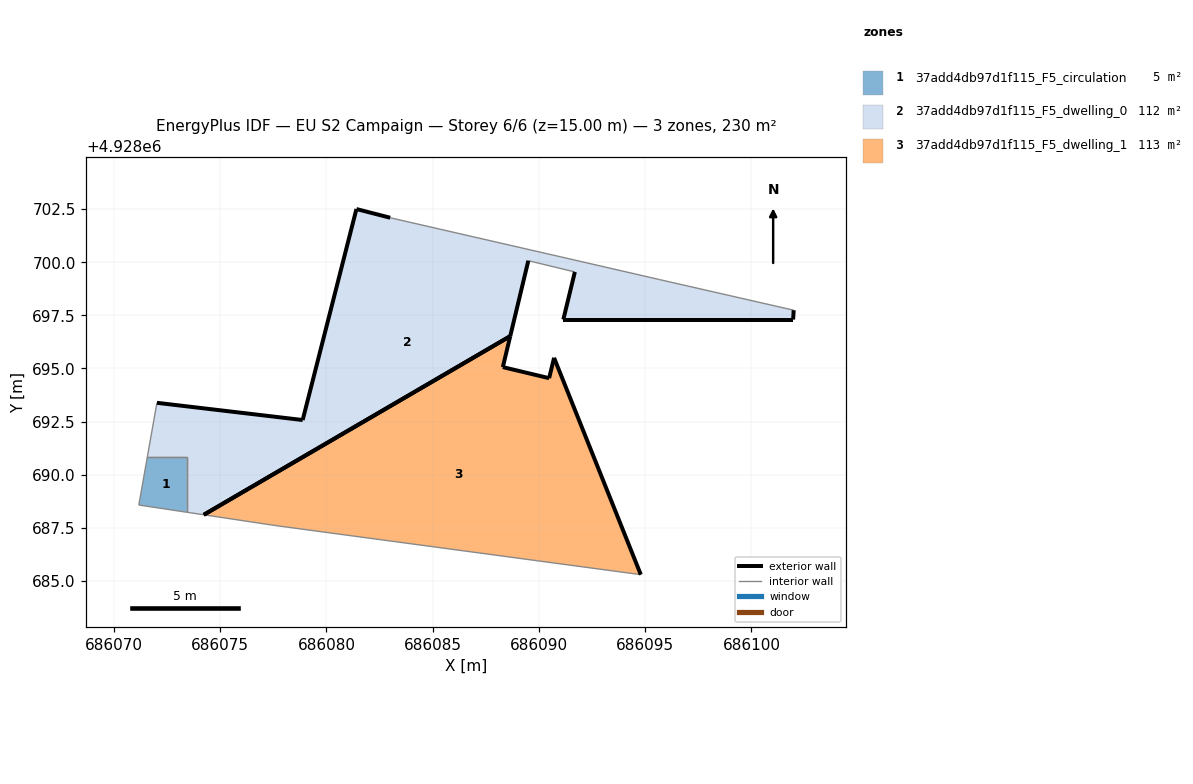
=== STOREY PLAN SPEC (per zone: floor XY polygon, exterior-wall plan segments, windows/doors) ===
zone 1: 37add4db97d1f115_F5_circulation  (5.1 m²)
  floor: (686073.43, 4928688.23) (686073.43, 4928690.84) (686071.57, 4928690.84) (686071.17, 4928688.57)
  interior walls: 4
zone 2: 37add4db97d1f115_F5_dwelling_0  (111.6 m²)
  floor: (686101.96, 4928697.30) (686101.99, 4928697.74) (686095.68, 4928699.18) (686091.03, 4928700.25) (686089.63, 4928700.57) (686083.00, 4928702.09) (686081.41, 4928702.50) (686078.88, 4928692.58) (686072.02, 4928693.38) (686071.57, 4928690.84) (686073.43, 4928690.84) (686073.43, 4928688.23) (686074.23, 4928688.12) (686088.65, 4928696.52) (686089.50, 4928700.07) (686091.69, 4928699.54) (686091.15, 4928697.30)
  exterior wall: (686101.99, 4928697.74) – (686101.96, 4928697.30)  [0.4 m]
  exterior wall: (686101.96, 4928697.30) – (686091.15, 4928697.30)  [10.8 m]
  exterior wall: (686091.15, 4928697.30) – (686091.69, 4928699.54)  [2.3 m]
  exterior wall: (686089.50, 4928700.07) – (686088.65, 4928696.52)  [3.7 m]
  exterior wall: (686072.02, 4928693.38) – (686078.88, 4928692.58)  [6.9 m]
  exterior wall: (686078.88, 4928692.58) – (686081.41, 4928702.50)  [10.2 m]
  exterior wall: (686081.41, 4928702.50) – (686083.00, 4928702.09)  [1.6 m]
  exterior wall: (686088.65, 4928696.52) – (686074.23, 4928688.11)  [16.7 m]
  interior walls: 9
zone 3: 37add4db97d1f115_F5_dwelling_1  (112.9 m²)
  floor: (686094.79, 4928685.30) (686090.71, 4928695.50) (686090.48, 4928694.54) (686088.30, 4928695.07) (686088.65, 4928696.52) (686074.23, 4928688.12) (686077.62, 4928687.61)
  exterior wall: (686088.65, 4928696.52) – (686088.30, 4928695.07)  [1.5 m]
  exterior wall: (686088.30, 4928695.07) – (686090.48, 4928694.54)  [2.2 m]
  exterior wall: (686090.48, 4928694.54) – (686090.71, 4928695.50)  [1.0 m]
  exterior wall: (686090.71, 4928695.50) – (686094.80, 4928685.30)  [11.0 m]
  exterior wall: (686074.23, 4928688.12) – (686088.65, 4928696.52)  [16.7 m]
  interior walls: 2

=== DERIVED (storey summary) ===
Building: EU S2 Campaign
Storey: 6 of 6  (floor level z = 15.00 m)
Storey gross floor area: 229.6 m²
Zones on this storey: 3
  - 37add4db97d1f115_F5_circulation: floor 5.1 m²
  - 37add4db97d1f115_F5_dwelling_0: floor 111.6 m²; exterior wall 52.7 m (158.1 m²); WWR 0.0%
  - 37add4db97d1f115_F5_dwelling_1: floor 112.9 m²; exterior wall 32.4 m (97.2 m²); WWR 0.0%
Zone adjacency (shared interzone walls):
  - 37add4db97d1f115_F5_circulation ↔ 37add4db97d1f115_F5_dwelling_0